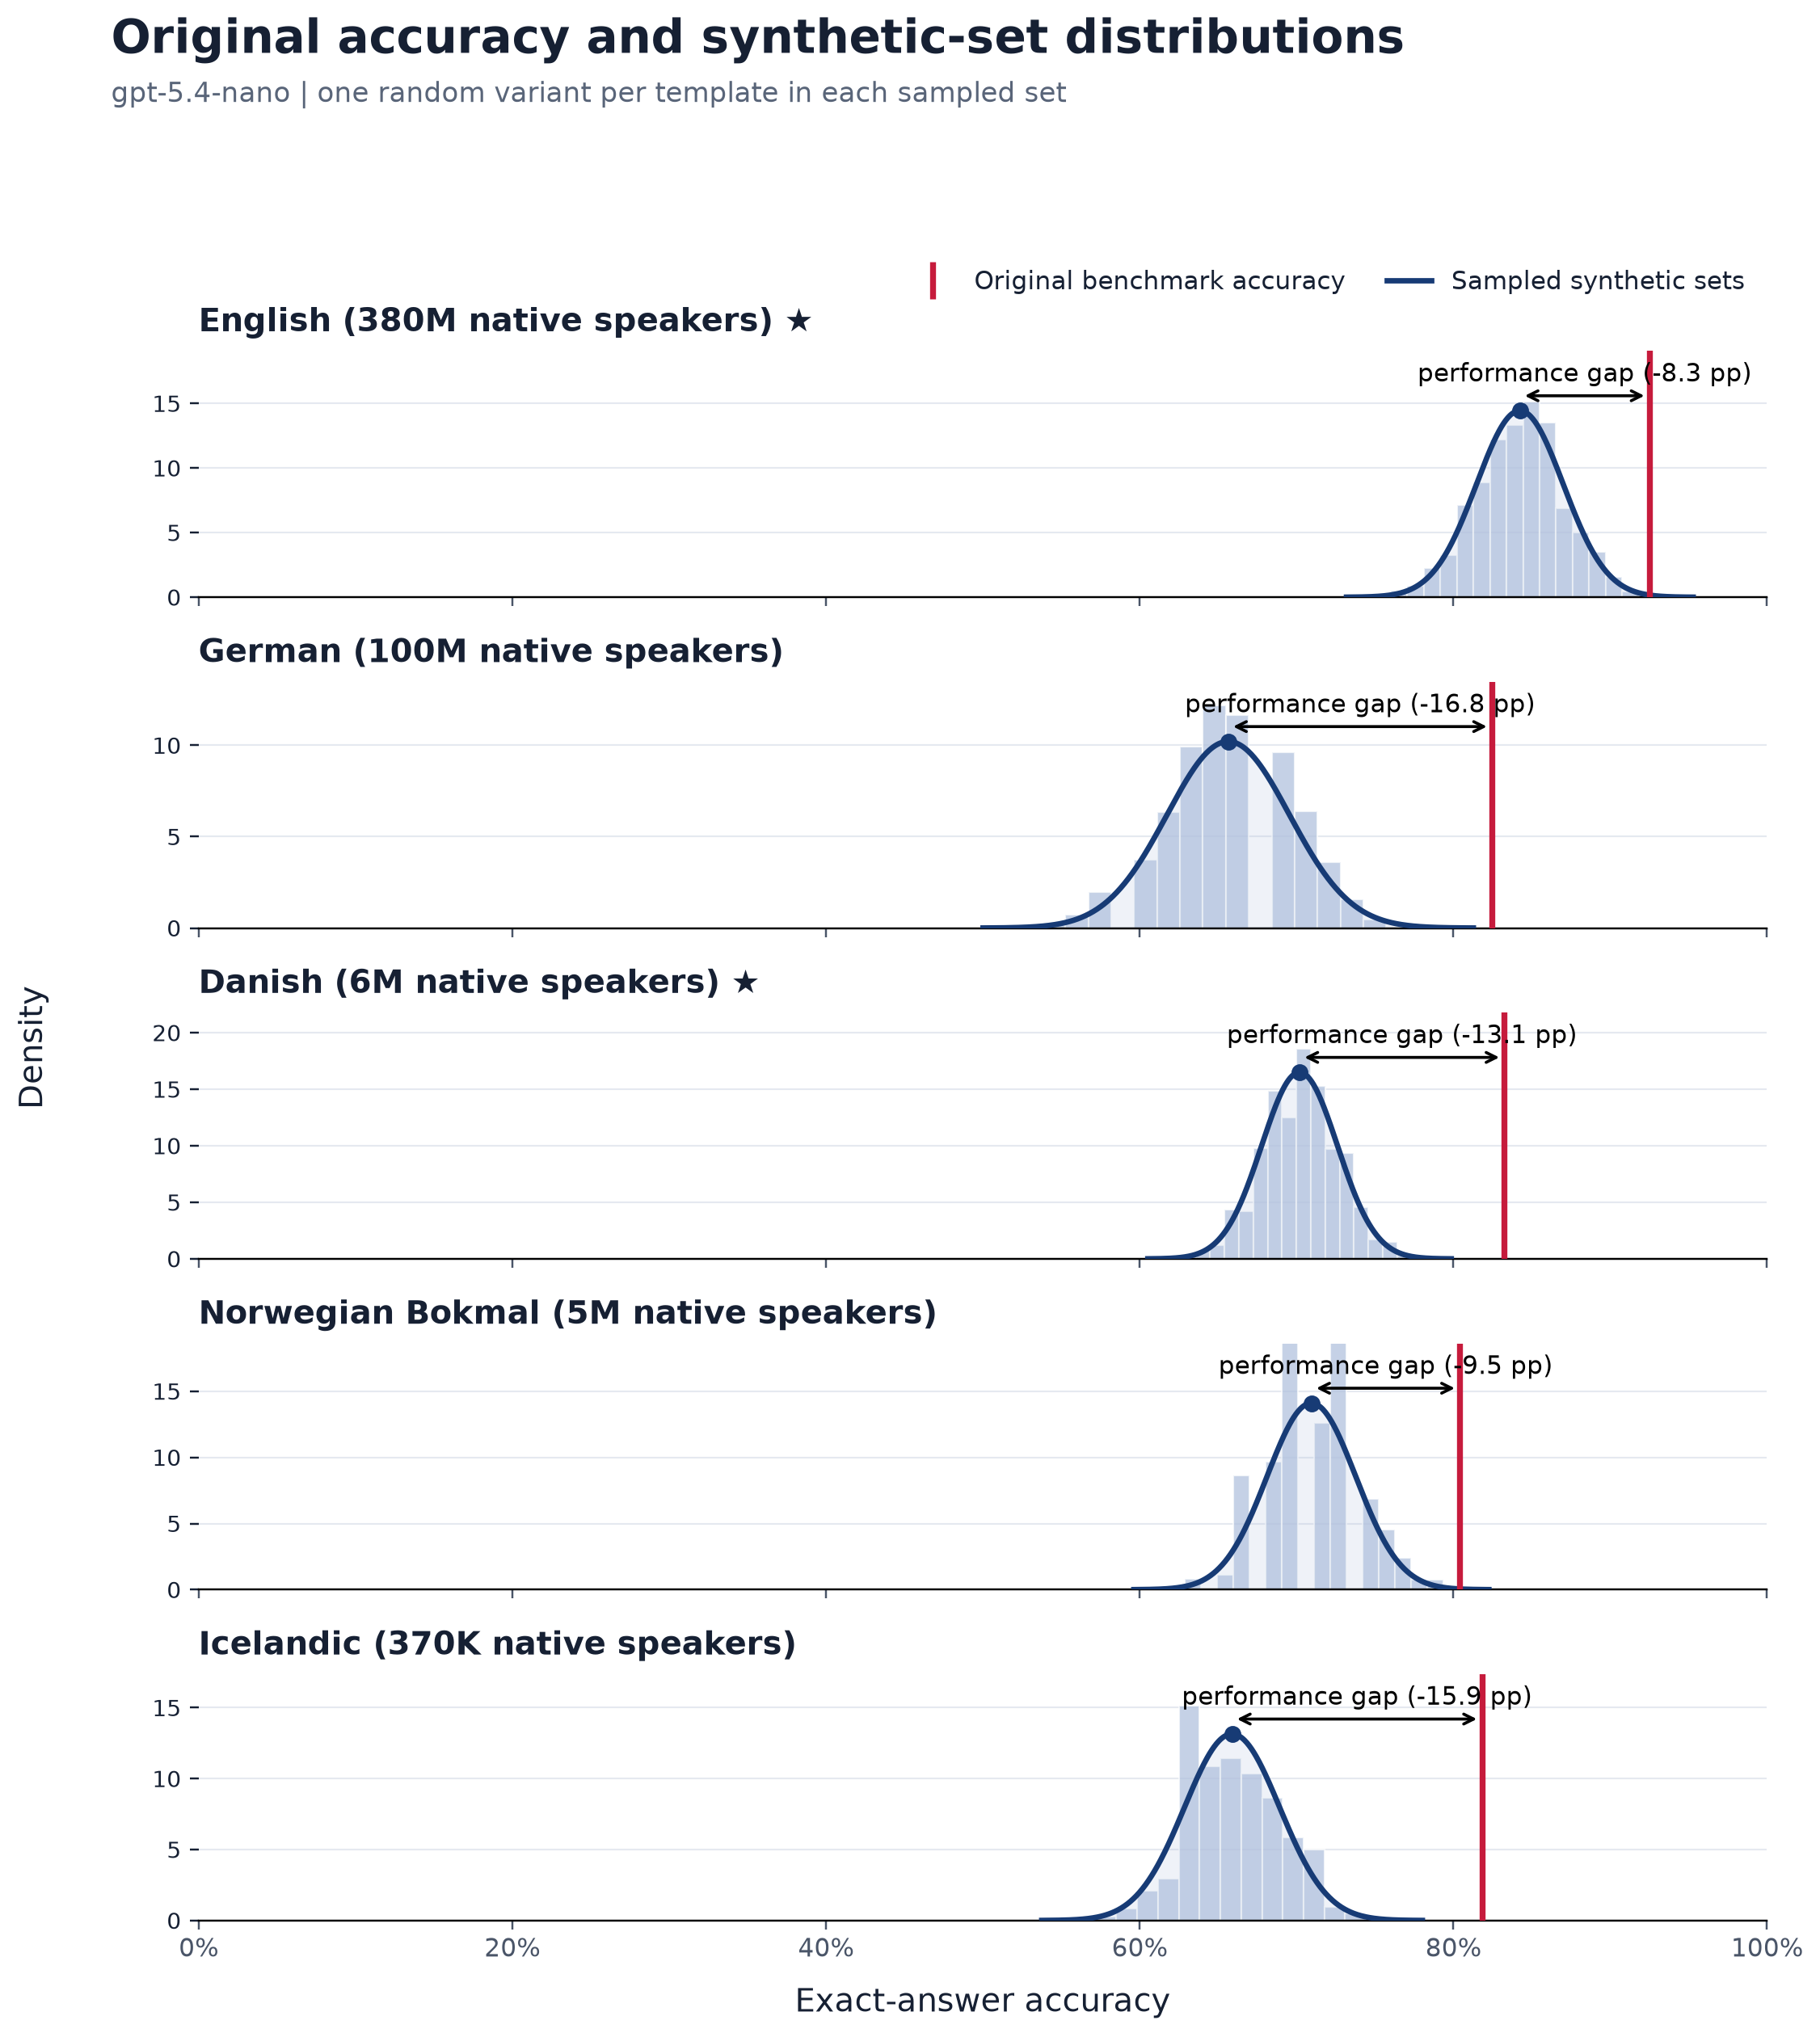

The file beside this chart, header and first rows:
language, language_label, original_accuracy, synthetic_sampled_mean, synthetic_sampled_std, synthetic_minus_original_pp, paired_models, source_templates, sampled_sets
eng, English, 0.925, 0.8424, 0.02763, -8.256, 1, 100, 2000
deu, German, 0.8246, 0.6565, 0.03908, -16.81, 1, 57, 2000
dan, Danish, 0.8325, 0.702, 0.02419, -13.05, 1, 100, 2000
nob, Norwegian Bokmal, 0.8041, 0.7095, 0.02829, -9.461, 1, 97, 2000
isl, Icelandic, 0.8182, 0.6589, 0.03034, -15.92, 1, 88, 2000
